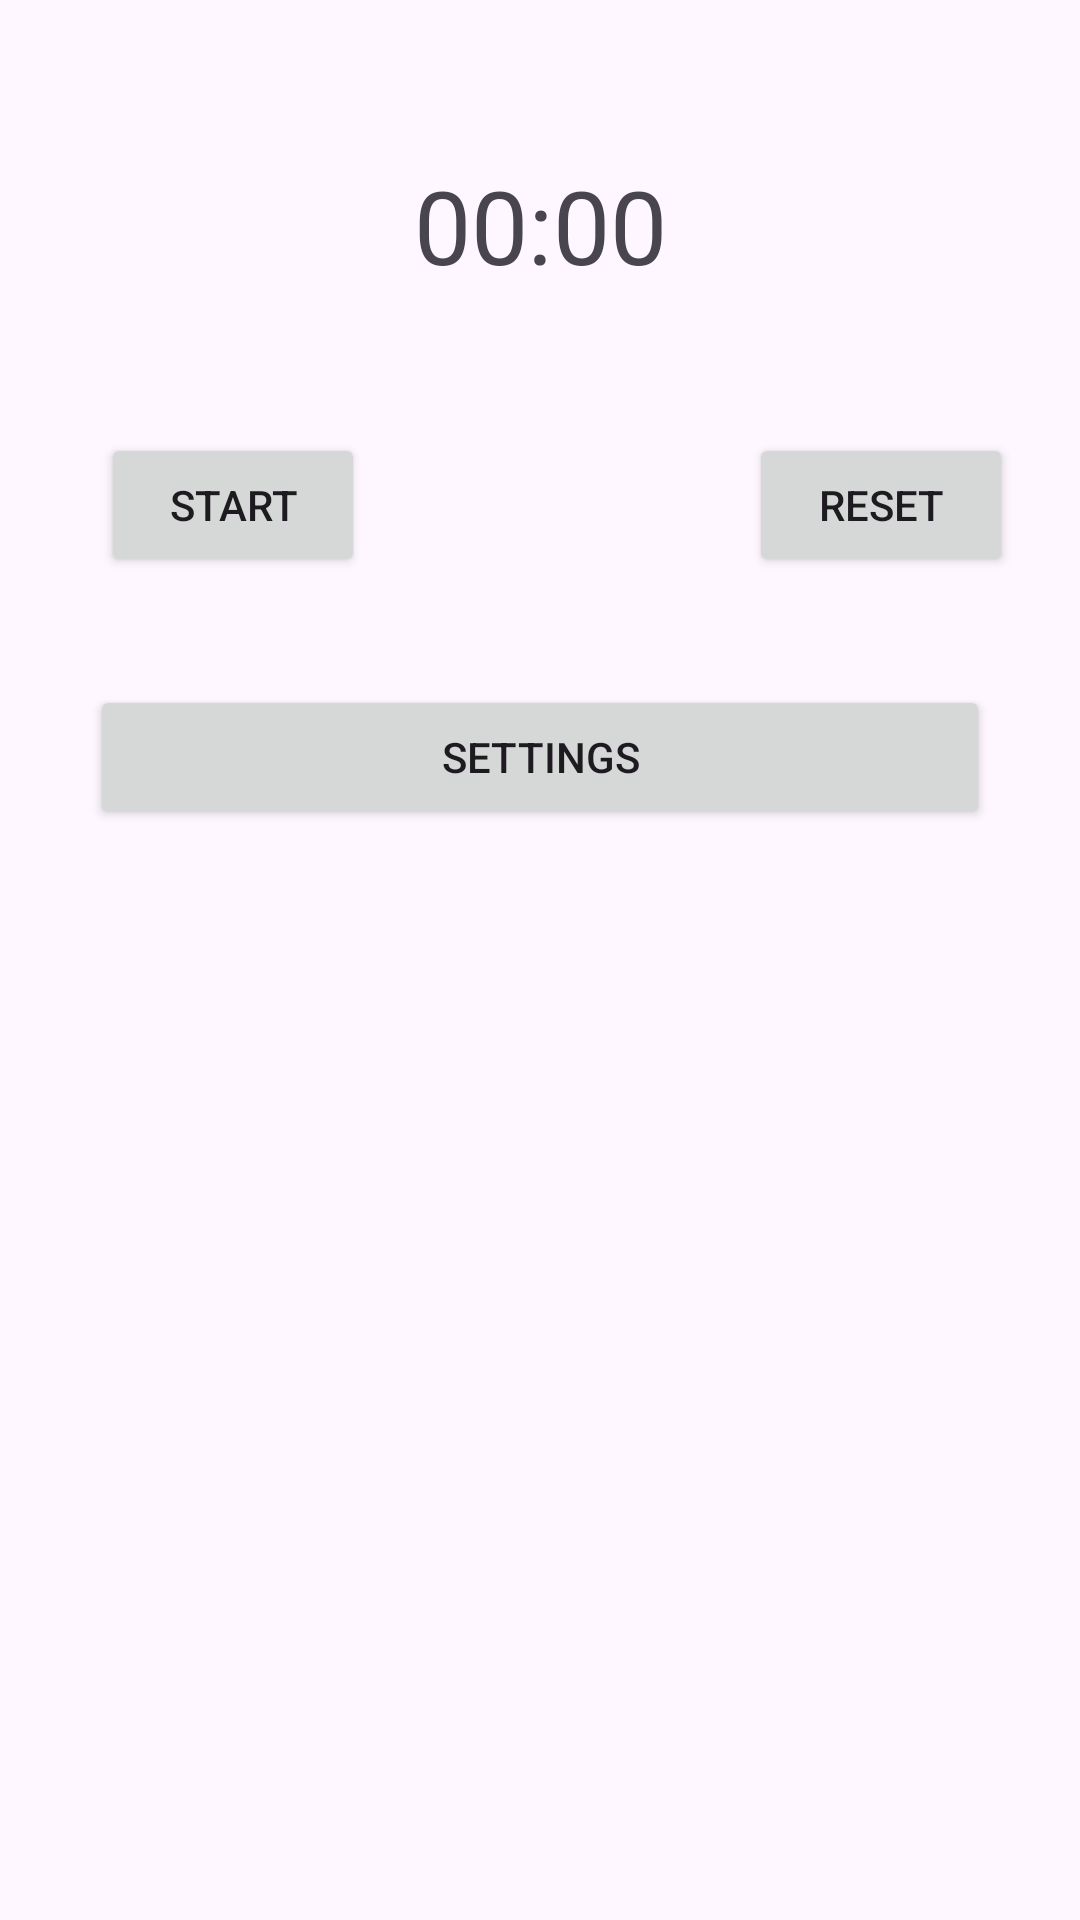

Reconstruct the res/layout file that produces this screen, plus the resources it refers to.
<!-- AndroidManifest.xml: application theme Base.Theme.StopwatchWithProductivityTimer -->
<!-- res/layout/activity_main.xml -->
<?xml version="1.0" encoding="utf-8"?>
<androidx.constraintlayout.widget.ConstraintLayout
    xmlns:android="http://schemas.android.com/apk/res/android"
    xmlns:app="http://schemas.android.com/apk/res-auto"
    xmlns:tools="http://schemas.android.com/tools" android:layout_width="match_parent"
    android:layout_height="match_parent">
    <TextView
        android:text="00:00"
        tools:text="00:00"
        android:layout_width="0dp"
        android:layout_height="150dp" android:id="@+id/textView"
        app:layout_constraintTop_toTopOf="parent" app:layout_constraintEnd_toEndOf="parent"
        app:layout_constraintStart_toStartOf="parent" app:layout_constraintBottom_toBottomOf="parent"
        app:layout_constraintHorizontal_bias="0.0" app:layout_constraintVertical_bias="0.0"
        android:textAlignment="center" android:textSize="34sp" android:gravity="center_horizontal|center_vertical"
        tools:ignore="HardcodedText"/>
    <Button
        android:text="@string/app_btn_start"
        android:layout_width="wrap_content"
        android:layout_height="wrap_content" android:id="@+id/startButton"
        app:layout_constraintTop_toBottomOf="@+id/textView" app:layout_constraintStart_toStartOf="parent"
        android:layout_marginStart="56dp" app:layout_constraintEnd_toStartOf="@+id/resetButton"
        app:layout_constraintBottom_toBottomOf="parent"
        android:layout_marginBottom="455dp" app:layout_constraintVertical_bias="0.438"
        android:layout_marginEnd="128dp"/>
    <Button
        android:text="@string/app_btn_reset"
        android:layout_width="wrap_content"
        android:layout_height="wrap_content" android:id="@+id/resetButton"
        app:layout_constraintStart_toEndOf="@+id/startButton" android:layout_marginEnd="45dp"
        app:layout_constraintEnd_toEndOf="parent"
        app:layout_constraintBottom_toBottomOf="@+id/startButton"
        app:layout_constraintTop_toTopOf="@+id/startButton"/>
    <ProgressBar
        style="?android:attr/progressBarStyle"
        android:layout_width="105dp"
        android:layout_height="105dp"
        android:id="@+id/progressBar"
        android:visibility="invisible"
        app:layout_constraintBottom_toBottomOf="parent"
        app:layout_constraintEnd_toEndOf="parent" app:layout_constraintStart_toStartOf="parent"
        android:progressTint="#D90909" app:layout_constraintTop_toBottomOf="@+id/settingsButton"
        app:layout_constraintVertical_bias="0.352"/>
    <Button
        android:text="@string/settings"
        android:layout_width="0dp"
        android:layout_height="wrap_content" android:id="@+id/settingsButton"
        app:layout_constraintTop_toBottomOf="@+id/startButton"
        app:layout_constraintEnd_toEndOf="parent"
        app:layout_constraintStart_toStartOf="parent" app:layout_constraintHorizontal_bias="1.0"
        android:layout_marginEnd="30dp"
        android:layout_marginStart="30dp" android:layout_marginTop="36dp"/>
</androidx.constraintlayout.widget.ConstraintLayout>
<!-- resources referenced by this layout -->
<resources>
  <string name="app_btn_reset">Reset</string>
  <string name="app_btn_start">Start</string>
  <string name="settings">Settings</string>
  <style name="Base.Theme.StopwatchWithProductivityTimer" parent="Theme.Material3.DayNight.NoActionBar">
          
          
      </style>
</resources>
